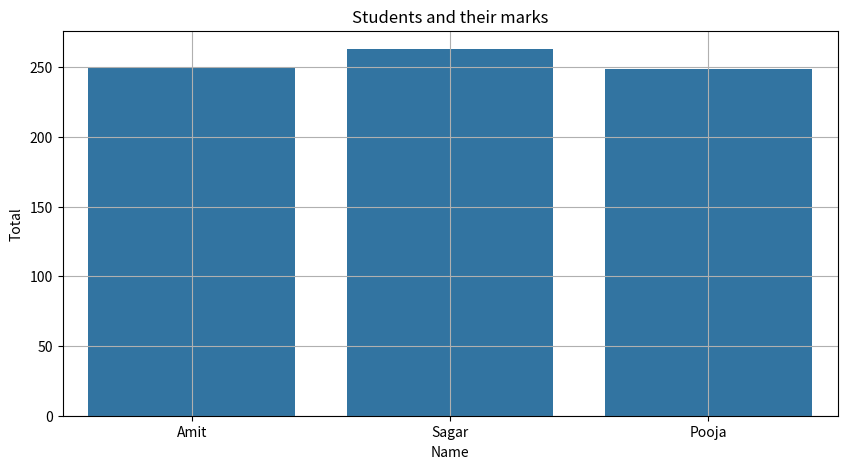

Python code for this plot:
import pandas as pd
import matplotlib.pyplot as plt
import seaborn as sns

def Dataf():
   data = {'Name': ['Amit' , 'Sagar', 'Pooja'],
          'Math' : [85 , 90, 87],
          'Science' : [92 , 88, 80],
          'English' : [80 , 85 ,82]}
   
   df = pd.DataFrame(data)
   df['Total'] = [250, 263, 249]

   plt.figure(figsize= (10,5))
   sns.barplot(data = df ,x = 'Name', y = 'Total')
   plt.title("Students and their marks")
   plt.xlabel("Name")
   plt.ylabel("Total")
   plt.grid(True)
   plt.show()

def main():
   Dataf()

if __name__ == "__main__":
   main()   